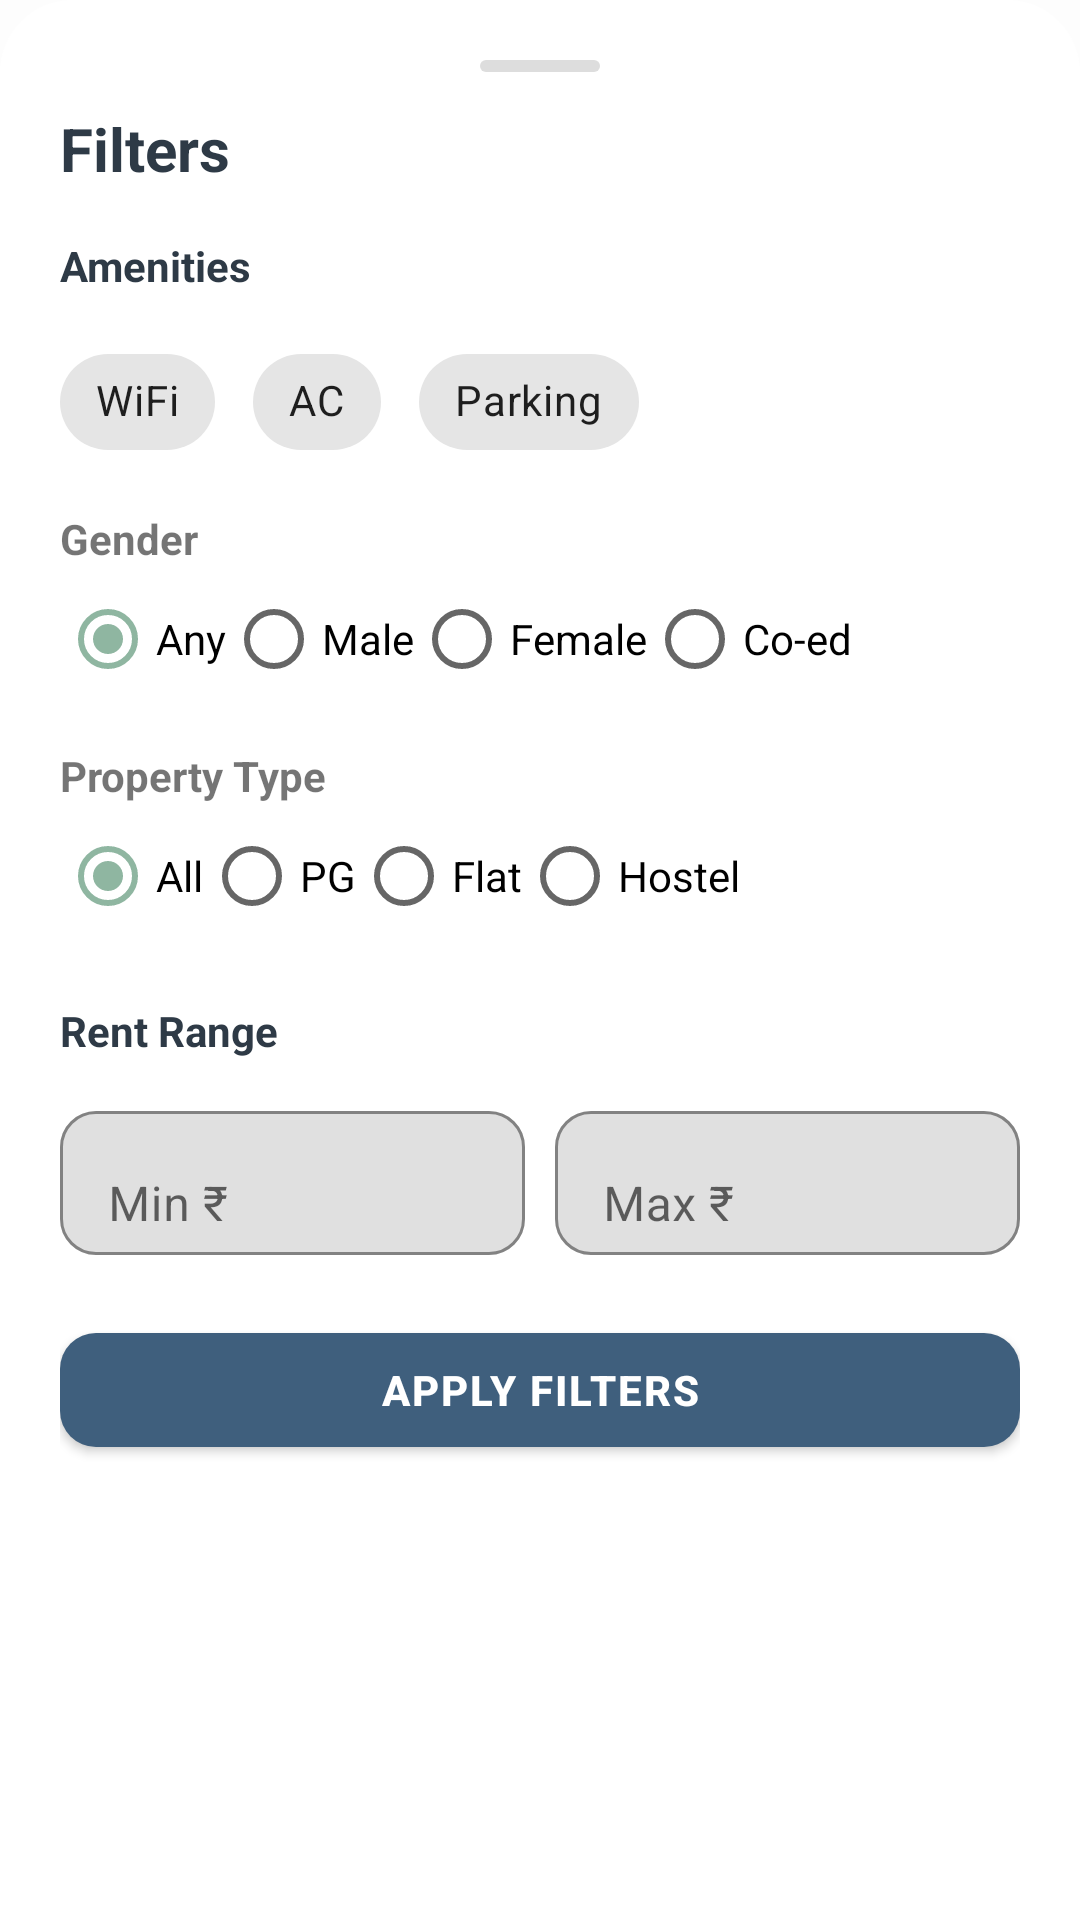

This screen was rendered from an Android layout file. Write that file and the resources it references.
<!-- AndroidManifest.xml: application theme Theme.StayMateApp -->
<!-- res/layout/bottom_sheet_filters.xml -->
<?xml version="1.0" encoding="utf-8"?>
<LinearLayout xmlns:android="http://schemas.android.com/apk/res/android"
    xmlns:app="http://schemas.android.com/apk/res-auto"
    android:layout_width="match_parent"
    android:layout_height="wrap_content"
    android:orientation="vertical"
    android:background="@drawable/bg_bottom_sheet"
    android:padding="20dp">

    
    <View
        android:layout_width="40dp"
        android:layout_height="4dp"
        android:layout_gravity="center"
        android:layout_marginBottom="12dp"
        android:background="@drawable/bg_sheet_handle" />

    
    <TextView
        android:id="@+id/tvFilterTitle"
        android:layout_width="wrap_content"
        android:layout_height="wrap_content"
        android:text="@string/filter_title"
        android:textSize="20sp"
        android:textStyle="bold"
        android:layout_marginBottom="16dp"
        android:textColor="@color/text_primary"/>

    
    <TextView
        android:layout_width="wrap_content"
        android:layout_height="wrap_content"
        android:text="@string/filter_amenities"
        android:textStyle="bold"
        android:layout_marginBottom="8dp"
        android:textColor="@color/text_primary"/>

    
    <com.google.android.material.chip.ChipGroup
        android:id="@+id/chipGroupAmenities"
        android:layout_width="match_parent"
        android:layout_height="wrap_content"
        android:layout_marginTop="4dp"
        app:chipSpacingHorizontal="10dp"
        app:chipSpacingVertical="8dp">

        
        <com.google.android.material.chip.Chip
            android:id="@+id/filterWifi"
            style="@styles/CustomFilterChip"
            android:layout_width="wrap_content"
            android:layout_height="wrap_content"
            android:text="@string/filter_wifi"
            android:checkable="true"/>

        
        <com.google.android.material.chip.Chip
            android:id="@+id/filterAC"
            style="@styles/CustomFilterChip"
            android:layout_width="wrap_content"
            android:layout_height="wrap_content"
            android:text="@string/filter_ac"
            android:checkable="true"/>

        
        <com.google.android.material.chip.Chip
            android:id="@+id/filterParking"
            style="@styles/CustomFilterChip"
            android:layout_width="wrap_content"
            android:layout_height="wrap_content"
            android:text="@string/filter_parking"
            android:checkable="true"/>

    </com.google.android.material.chip.ChipGroup>

    
    <TextView
        android:layout_width="wrap_content"
        android:layout_height="wrap_content"
        android:text="Gender"
        android:textStyle="bold"
        android:layout_marginTop="12dp"/>

    <RadioGroup
        android:id="@+id/radioGender"
        android:layout_width="match_parent"
        android:layout_height="wrap_content"
        android:orientation="horizontal">

        <RadioButton
            android:id="@+id/rbAny"
            android:layout_width="wrap_content"
            android:layout_height="wrap_content"
            android:text="Any"
            android:checked="true"/>

        <RadioButton
            android:id="@+id/rbMale"
            android:layout_width="wrap_content"
            android:layout_height="wrap_content"
            android:text="Male"/>

        <RadioButton
            android:id="@+id/rbFemale"
            android:layout_width="wrap_content"
            android:layout_height="wrap_content"
            android:text="Female"/>
        <RadioButton
            android:id="@+id/rbCoed"
            android:layout_width="wrap_content"
            android:layout_height="wrap_content"
            android:text="Co-ed"/>
    </RadioGroup>

    
    <TextView
        android:layout_width="wrap_content"
        android:layout_height="wrap_content"
        android:text="Property Type"
        android:textStyle="bold"
        android:layout_marginTop="12dp"/>

    <RadioGroup
        android:id="@+id/radioType"
        android:layout_width="match_parent"
        android:layout_height="wrap_content"
        android:orientation="horizontal">

        <RadioButton
            android:id="@+id/rbAllType"
            android:layout_width="wrap_content"
            android:layout_height="wrap_content"
            android:text="All"
            android:checked="true"/>

        <RadioButton
            android:id="@+id/rbPG"
            android:layout_width="wrap_content"
            android:layout_height="wrap_content"
            android:text="PG"/>

        <RadioButton
            android:id="@+id/rbFlat"
            android:layout_width="wrap_content"
            android:layout_height="wrap_content"
            android:text="Flat"/>

        <RadioButton
            android:id="@+id/rbHostel"
            android:layout_width="wrap_content"
            android:layout_height="wrap_content"
            android:text="Hostel"/>
    </RadioGroup>

    
    <TextView
        android:layout_width="wrap_content"
        android:layout_height="wrap_content"
        android:text="@string/filter_rent"
        android:textStyle="bold"
        android:layout_marginTop="18dp"
        android:layout_marginBottom="8dp"
        android:textColor="@color/text_primary"/>

    
    <LinearLayout
        android:layout_width="match_parent"
        android:layout_height="wrap_content"
        android:orientation="horizontal"
        android:layout_marginTop="4dp">

        <com.google.android.material.textfield.TextInputLayout
            android:layout_width="0dp"
            android:layout_height="wrap_content"
            android:layout_weight="1"
            app:boxBackgroundMode="outline"
            app:boxStrokeColor="@color/sm_blue"
            app:boxCornerRadiusTopStart="12dp"
            app:boxCornerRadiusTopEnd="12dp"
            app:boxCornerRadiusBottomStart="12dp"
            app:boxCornerRadiusBottomEnd="12dp">

            <com.google.android.material.textfield.TextInputEditText
                android:id="@+id/etMinRent"
                android:layout_width="match_parent"
                android:layout_height="48dp"
                android:hint="@string/min_rent"
                android:inputType="number"/>
        </com.google.android.material.textfield.TextInputLayout>

        <com.google.android.material.textfield.TextInputLayout
            android:layout_width="0dp"
            android:layout_height="wrap_content"
            android:layout_weight="1"
            android:layout_marginStart="10dp"
            app:boxBackgroundMode="outline"
            app:boxStrokeColor="@color/sm_blue"
            app:boxCornerRadiusTopStart="12dp"
            app:boxCornerRadiusTopEnd="12dp"
            app:boxCornerRadiusBottomStart="12dp"
            app:boxCornerRadiusBottomEnd="12dp">

            <com.google.android.material.textfield.TextInputEditText
                android:id="@+id/etMaxRent"
                android:layout_width="match_parent"
                android:layout_height="48dp"
                android:hint="@string/max_rent"
                android:inputType="number"/>
        </com.google.android.material.textfield.TextInputLayout>

    </LinearLayout>

    
    <com.google.android.material.button.MaterialButton
        android:id="@+id/btnApplyFilters"
        android:layout_width="match_parent"
        android:layout_height="50dp"
        android:layout_marginTop="20dp"
        android:text="@string/apply_filters"
        android:textStyle="bold"
        android:elevation="4dp"
        android:letterSpacing="0.05"
        app:backgroundTint="@color/sm_blue"
        app:cornerRadius="12dp"/>

</LinearLayout>
<!-- resources referenced by this layout -->
<resources>
  <color name="sm_blue">#3F5F7D</color>
  <color name="text_primary">#2E3A46</color>
  <!-- drawable bg_bottom_sheet (drawable) -->
  <shape xmlns:android="http://schemas.android.com/apk/res/android">
      <solid android:color="@color/white"/>
      <corners
          android:topLeftRadius="24dp"
          android:topRightRadius="24dp"/>
  </shape>
  <!-- drawable bg_sheet_handle (drawable) -->
  <shape xmlns:android="http://schemas.android.com/apk/res/android">
      <solid android:color="#DDDDDD"/>
      <corners android:radius="10dp"/>
  </shape>
  <string name="apply_filters">Apply Filters</string>
  <string name="filter_ac">AC</string>
  <string name="filter_amenities">Amenities</string>
  <string name="filter_parking">Parking</string>
  <string name="filter_rent">Rent Range</string>
  <string name="filter_title">Filters</string>
  <string name="filter_wifi">WiFi</string>
  <string name="max_rent">Max ₹</string>
  <string name="min_rent">Min ₹</string>
  <style name="Theme.StayMateApp" parent="Theme.MaterialComponents.DayNight.NoActionBar">
          parent="Theme.MaterialComponents.DayNight.NoActionBar"&gt;
  
          
          <item name="colorPrimary">@color/sm_blue</item>
          <item name="colorPrimaryVariant">@color/sm_blue</item>
          <item name="colorOnPrimary">@color/white</item>
  
          
          <item name="colorSecondary">@color/sm_green</item>
          <item name="colorSecondaryVariant">@color/sm_green</item>
          <item name="colorOnSecondary">@color/white</item>
  
          
          <item name="android:windowBackground">@color/sm_background</item>
          <item name="android:statusBarColor">@color/sm_background</item>
          <item name="android:navigationBarColor">@color/sm_background</item>
          <item name="android:windowLightStatusBar">true</item>
  
  
      </style>
  <color name="white">#FFFFFF</color>
  <color name="sm_green">#8FB6A1</color>
  <color name="sm_background">#FDFDFD</color>
</resources>
